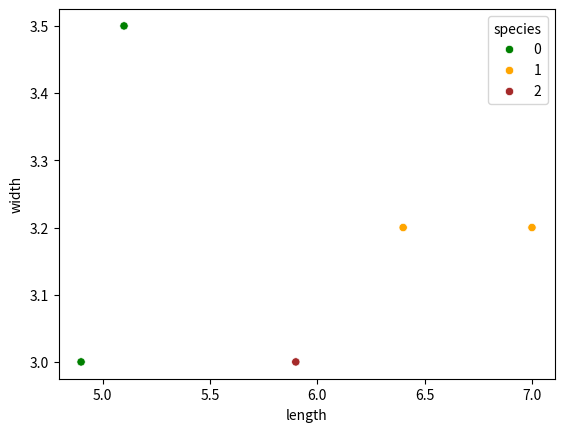

Recreate this plot in Python.
import pandas as pd
import matplotlib.pyplot as plt

df=pd.DataFrame([[5.1,3.5,0],[4.9,3.0,0],
                 [7.0,3.2,1],[6.4,3.2,1],[5.9,3.0,2]],
                columns=['length','width','species'])

print(df)
#
#
# df.plot.scatter(x='length',y='width')
#
# df.plot.scatter(x='length',y='width',c='DarkBlue')
# df.plot.scatter(x='length',y='width',c='r')
# plt.show()
#
#
import seaborn as sns
# sns.scatterplot(x='length',y='width',hue='species',data=df)
#
sns.scatterplot(x='length',y='width',hue='species',data=df,
                palette=['green','orange','brown'])
plt.show()



